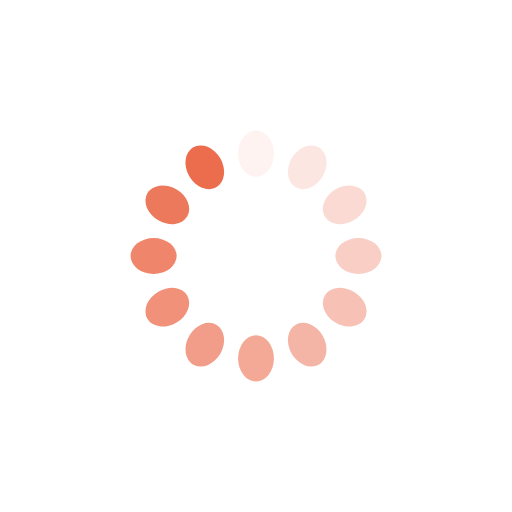
t = 0.00 s
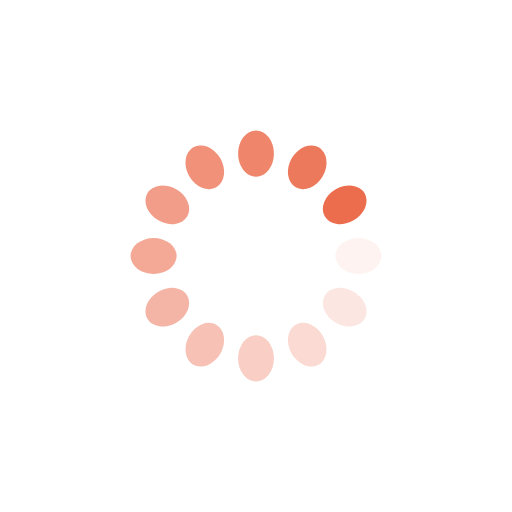
t = 0.25 s
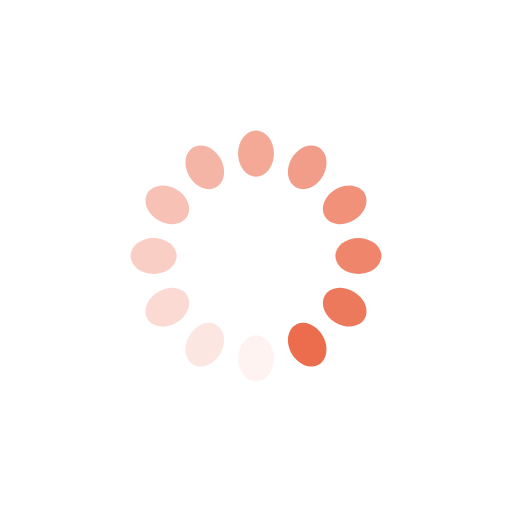
t = 0.50 s
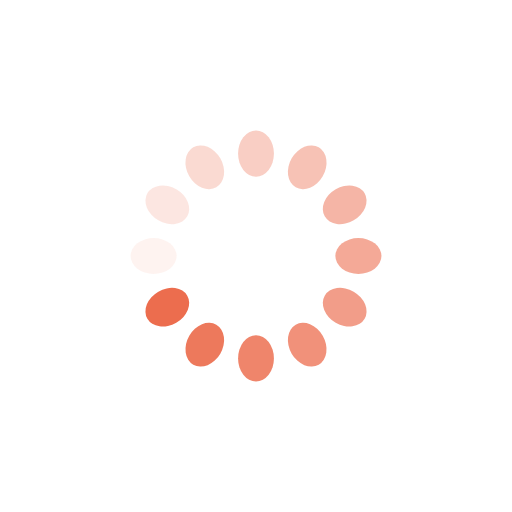
t = 0.75 s

The animated SVG that drew these frames (rendered in a browser with its animation timeline set to each time). Animation: 12 SMIL elements (animate=12); one cycle of 1.00 s, repeats indefinitely.

<?xml version="1.0" encoding="utf-8"?>
<svg xmlns="http://www.w3.org/2000/svg" xmlns:xlink="http://www.w3.org/1999/xlink" style="margin: auto; background: none; display: block; shape-rendering: auto;" width="200px" height="200px" viewBox="0 0 100 100" preserveAspectRatio="xMidYMid">
<g transform="rotate(0 50 50)">
  <rect x="46.5" y="25.5" rx="3.5" ry="4.5" width="7" height="9" fill="#ec6d4e">
    <animate attributeName="opacity" values="1;0" keyTimes="0;1" dur="1s" begin="-0.9166666666666666s" repeatCount="indefinite"></animate>
  </rect>
</g><g transform="rotate(30 50 50)">
  <rect x="46.5" y="25.5" rx="3.5" ry="4.5" width="7" height="9" fill="#ec6d4e">
    <animate attributeName="opacity" values="1;0" keyTimes="0;1" dur="1s" begin="-0.8333333333333334s" repeatCount="indefinite"></animate>
  </rect>
</g><g transform="rotate(60 50 50)">
  <rect x="46.5" y="25.5" rx="3.5" ry="4.5" width="7" height="9" fill="#ec6d4e">
    <animate attributeName="opacity" values="1;0" keyTimes="0;1" dur="1s" begin="-0.75s" repeatCount="indefinite"></animate>
  </rect>
</g><g transform="rotate(90 50 50)">
  <rect x="46.5" y="25.5" rx="3.5" ry="4.5" width="7" height="9" fill="#ec6d4e">
    <animate attributeName="opacity" values="1;0" keyTimes="0;1" dur="1s" begin="-0.6666666666666666s" repeatCount="indefinite"></animate>
  </rect>
</g><g transform="rotate(120 50 50)">
  <rect x="46.5" y="25.5" rx="3.5" ry="4.5" width="7" height="9" fill="#ec6d4e">
    <animate attributeName="opacity" values="1;0" keyTimes="0;1" dur="1s" begin="-0.5833333333333334s" repeatCount="indefinite"></animate>
  </rect>
</g><g transform="rotate(150 50 50)">
  <rect x="46.5" y="25.5" rx="3.5" ry="4.5" width="7" height="9" fill="#ec6d4e">
    <animate attributeName="opacity" values="1;0" keyTimes="0;1" dur="1s" begin="-0.5s" repeatCount="indefinite"></animate>
  </rect>
</g><g transform="rotate(180 50 50)">
  <rect x="46.5" y="25.5" rx="3.5" ry="4.5" width="7" height="9" fill="#ec6d4e">
    <animate attributeName="opacity" values="1;0" keyTimes="0;1" dur="1s" begin="-0.4166666666666667s" repeatCount="indefinite"></animate>
  </rect>
</g><g transform="rotate(210 50 50)">
  <rect x="46.5" y="25.5" rx="3.5" ry="4.5" width="7" height="9" fill="#ec6d4e">
    <animate attributeName="opacity" values="1;0" keyTimes="0;1" dur="1s" begin="-0.3333333333333333s" repeatCount="indefinite"></animate>
  </rect>
</g><g transform="rotate(240 50 50)">
  <rect x="46.5" y="25.5" rx="3.5" ry="4.5" width="7" height="9" fill="#ec6d4e">
    <animate attributeName="opacity" values="1;0" keyTimes="0;1" dur="1s" begin="-0.25s" repeatCount="indefinite"></animate>
  </rect>
</g><g transform="rotate(270 50 50)">
  <rect x="46.5" y="25.5" rx="3.5" ry="4.5" width="7" height="9" fill="#ec6d4e">
    <animate attributeName="opacity" values="1;0" keyTimes="0;1" dur="1s" begin="-0.16666666666666666s" repeatCount="indefinite"></animate>
  </rect>
</g><g transform="rotate(300 50 50)">
  <rect x="46.5" y="25.5" rx="3.5" ry="4.5" width="7" height="9" fill="#ec6d4e">
    <animate attributeName="opacity" values="1;0" keyTimes="0;1" dur="1s" begin="-0.08333333333333333s" repeatCount="indefinite"></animate>
  </rect>
</g><g transform="rotate(330 50 50)">
  <rect x="46.5" y="25.5" rx="3.5" ry="4.5" width="7" height="9" fill="#ec6d4e">
    <animate attributeName="opacity" values="1;0" keyTimes="0;1" dur="1s" begin="0s" repeatCount="indefinite"></animate>
  </rect>
</g>
<!-- [ldio] generated by https://loading.io/ --></svg>
